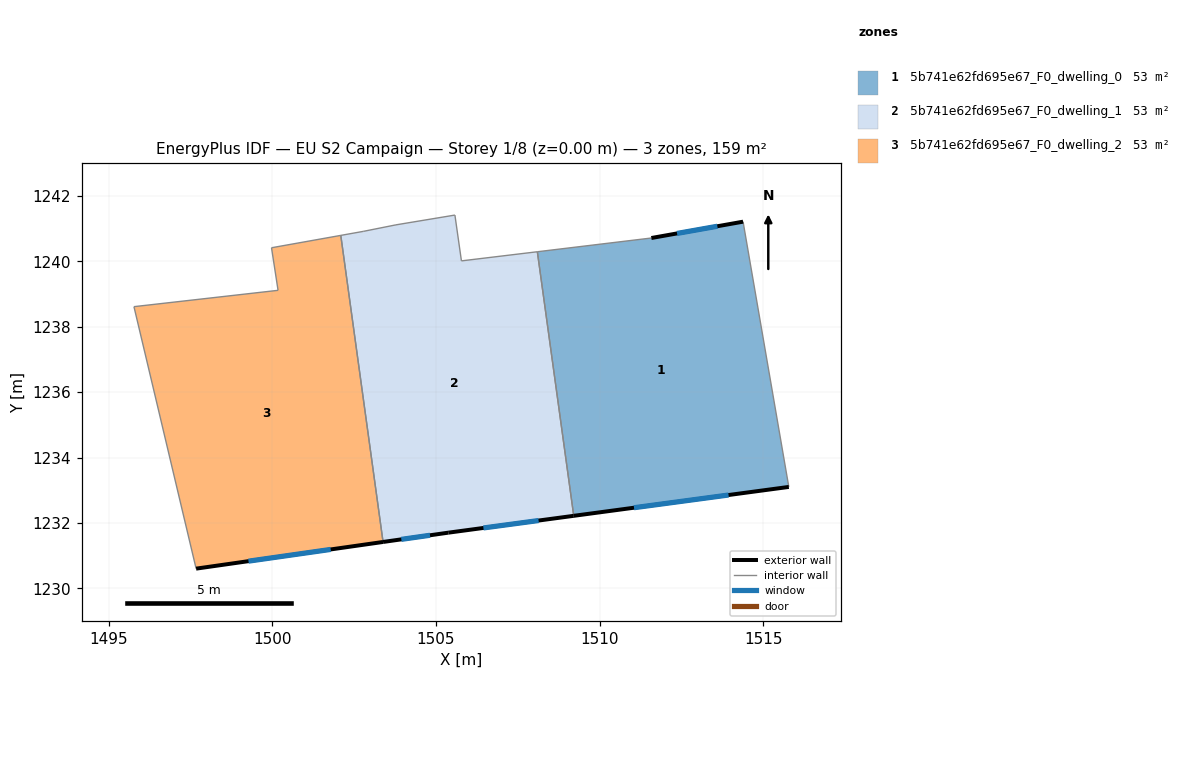
=== STOREY PLAN SPEC (per zone: floor XY polygon, exterior-wall plan segments, windows/doors) ===
zone 1: 5b741e62fd695e67_F0_dwelling_0  (52.9 m²)
  floor: (1514.38, 1241.21) (1515.78, 1233.10) (1509.21, 1232.22) (1508.10, 1240.29) (1511.58, 1240.71)
  exterior wall: (1509.21, 1232.22) – (1515.78, 1233.10)  [6.6 m]
    window: (1511.05, 1232.47) – (1513.94, 1232.86)  [3.8 m²]
  exterior wall: (1514.38, 1241.21) – (1511.58, 1240.71)  [2.8 m]
    window: (1513.60, 1241.07) – (1512.37, 1240.85)  [1.7 m²]
  interior walls: 3
zone 2: 5b741e62fd695e67_F0_dwelling_1  (52.9 m²)
  floor: (1508.10, 1240.29) (1509.21, 1232.22) (1505.38, 1231.71) (1503.38, 1231.42) (1502.09, 1240.79) (1502.78, 1240.91) (1503.78, 1241.11) (1505.58, 1241.41) (1505.78, 1240.01)
  exterior wall: (1505.38, 1231.71) – (1509.21, 1232.22)  [3.9 m]
    window: (1506.45, 1231.85) – (1508.13, 1232.08)  [2.2 m²]
  exterior wall: (1503.38, 1231.42) – (1505.38, 1231.71)  [2.0 m]
    window: (1503.94, 1231.50) – (1504.82, 1231.63)  [1.2 m²]
  interior walls: 7
zone 3: 5b741e62fd695e67_F0_dwelling_2  (52.9 m²)
  floor: (1502.09, 1240.79) (1503.38, 1231.42) (1497.67, 1230.61) (1495.77, 1238.61) (1500.17, 1239.11) (1499.97, 1240.41)
  exterior wall: (1497.67, 1230.61) – (1503.38, 1231.42)  [5.8 m]
    window: (1499.27, 1230.83) – (1501.78, 1231.19)  [3.3 m²]
  interior walls: 5

=== DERIVED (storey summary) ===
Building: EU S2 Campaign
Storey: 1 of 8  (floor level z = 0.00 m)
Storey gross floor area: 158.6 m²
Zones on this storey: 3
  - 5b741e62fd695e67_F0_dwelling_0: floor 52.9 m²; exterior wall 9.5 m (28.4 m²); 2 window(s) 5.5 m²; WWR 19.3%
  - 5b741e62fd695e67_F0_dwelling_1: floor 52.9 m²; exterior wall 5.9 m (17.6 m²); 2 window(s) 3.4 m²; WWR 19.3%
  - 5b741e62fd695e67_F0_dwelling_2: floor 52.9 m²; exterior wall 5.8 m (17.3 m²); 1 window(s) 3.3 m²; WWR 19.3%
Zone adjacency (shared interzone walls):
  - 5b741e62fd695e67_F0_dwelling_0 ↔ 5b741e62fd695e67_F0_dwelling_1
  - 5b741e62fd695e67_F0_dwelling_1 ↔ 5b741e62fd695e67_F0_dwelling_2